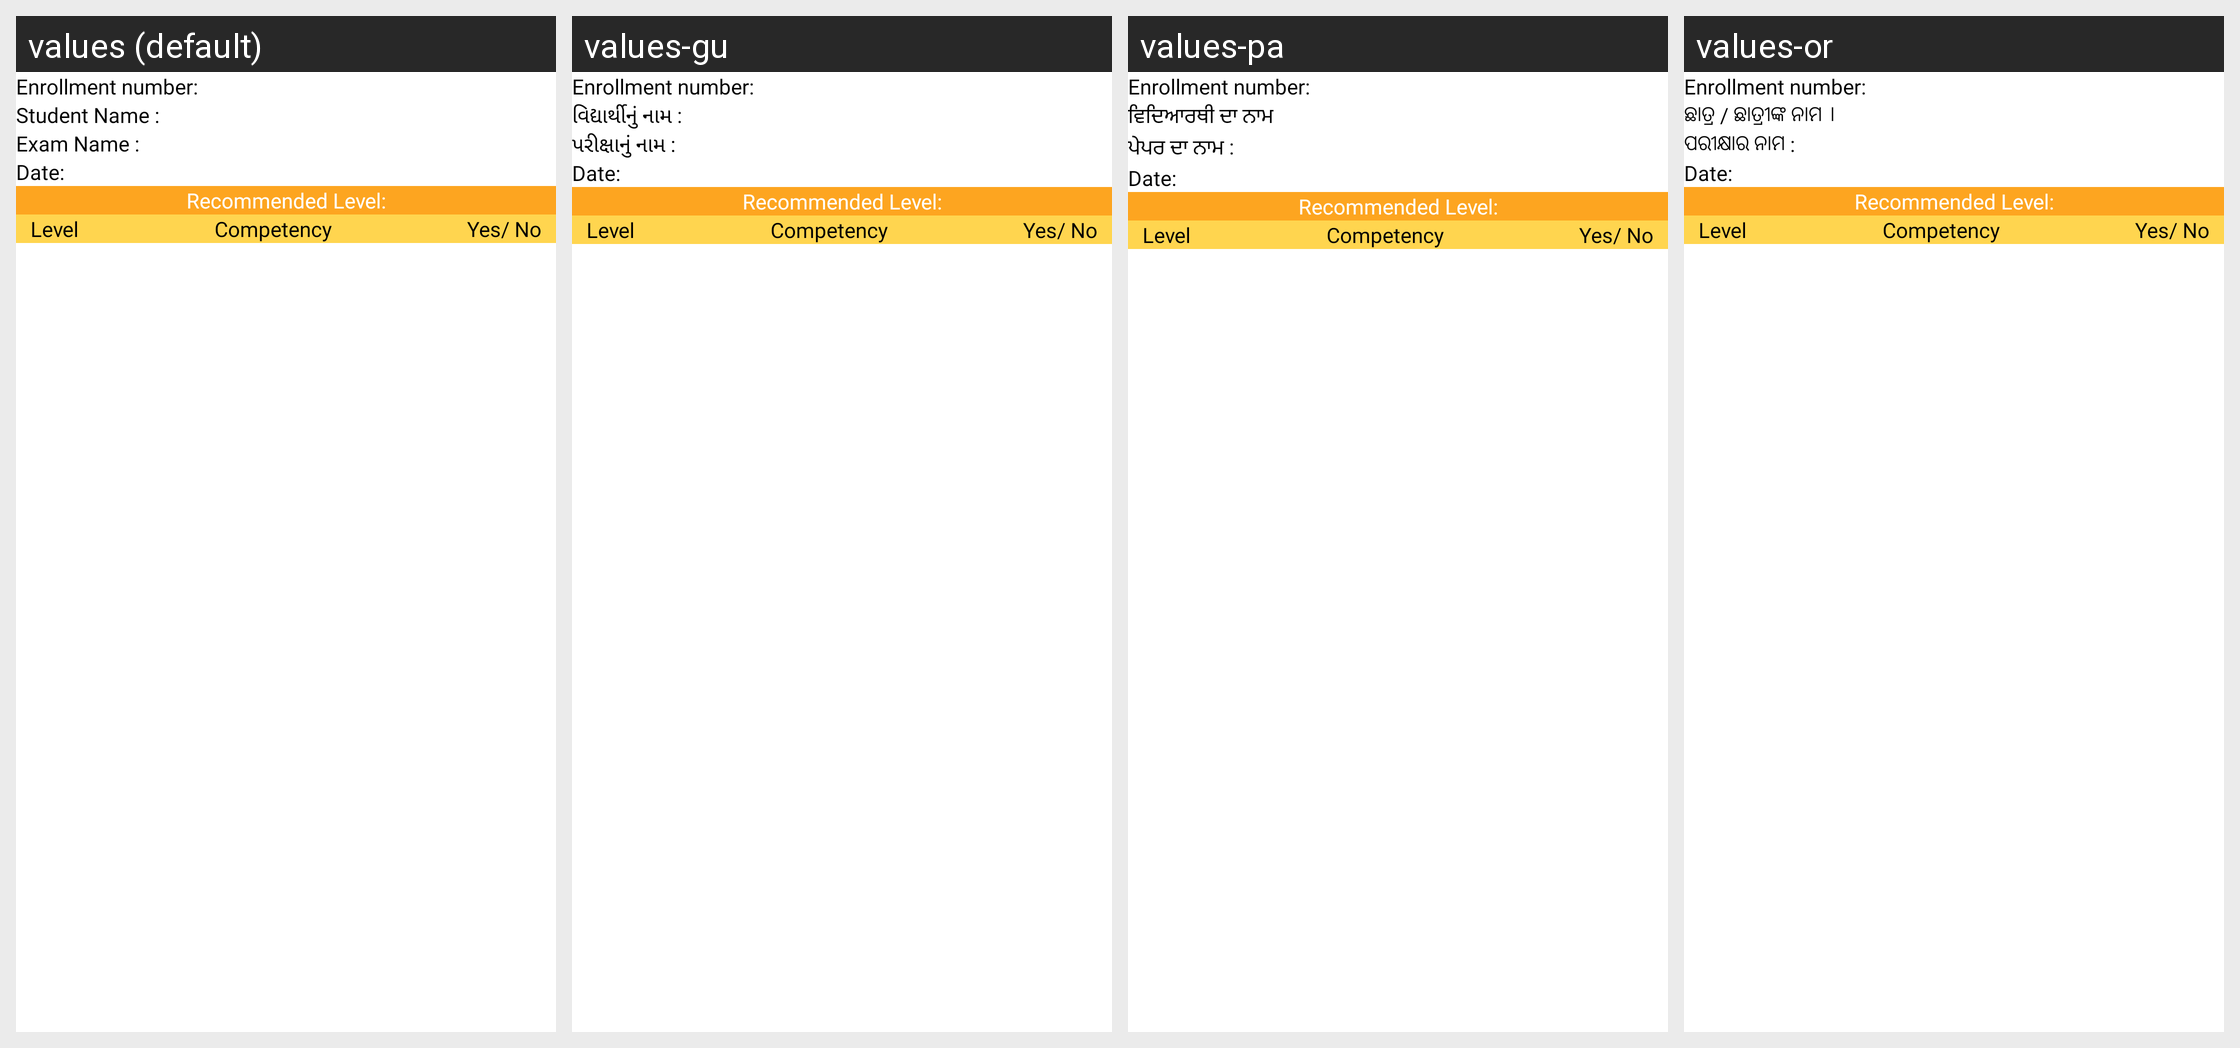

For this localized Android screen grid, give each drawn string resource with its value in every locale shown.
Android screen res/layout/fragment_certificate.xml rendered under 4 locales, left to right: values (default), values-gu, values-pa, values-or. Device: Nexus 5 (rendered at 1080×1920; each locale shown at half size, 540×960, under a caption strip naming it); theme AppTheme.
Other locales in the repository, not shown: values-as, values-bn, values-en, values-hi, values-kn, values-mr, values-ta, values-te, values-ur.
Strings drawn on this screen, with the default value and each locale's value (text and hints the layout hard-codes, and strings that could not be matched under every locale, appear in the picture but are not listed):

enrollment_no
  values: Enrollment number:
  values-gu: Enrollment number:
  values-pa: Enrollment number:
  values-or: Enrollment number:

student_name
  values: Student Name :
  values-gu: વિદ્યાર્થીનું નામ :
  values-pa: ਵਿਦਿਆਰਥੀ ਦਾ ਨਾਮ
  values-or: ଛାତ୍ର / ଛାତ୍ରୀଙ୍କ ନାମ ।

exam_name
  values: Exam Name :
  values-gu: પરીક્ષાનું નામ :
  values-pa: ਪੇਪਰ ਦਾ ਨਾਮ :
  values-or: ପରୀକ୍ଷାର ନାମ :

date
  values: Date:
  values-gu: Date:
  values-pa: Date:
  values-or: Date:

recommended_level
  values: Recommended Level:
  values-gu: Recommended Level:
  values-pa: Recommended Level:
  values-or: Recommended Level:

level
  values: Level
  values-gu: Level
  values-pa: Level
  values-or: Level

competency
  values: Competency
  values-gu: Competency
  values-pa: Competency
  values-or: Competency

yes_no
  values: Yes/ No
  values-gu: Yes/ No
  values-pa: Yes/ No
  values-or: Yes/ No
